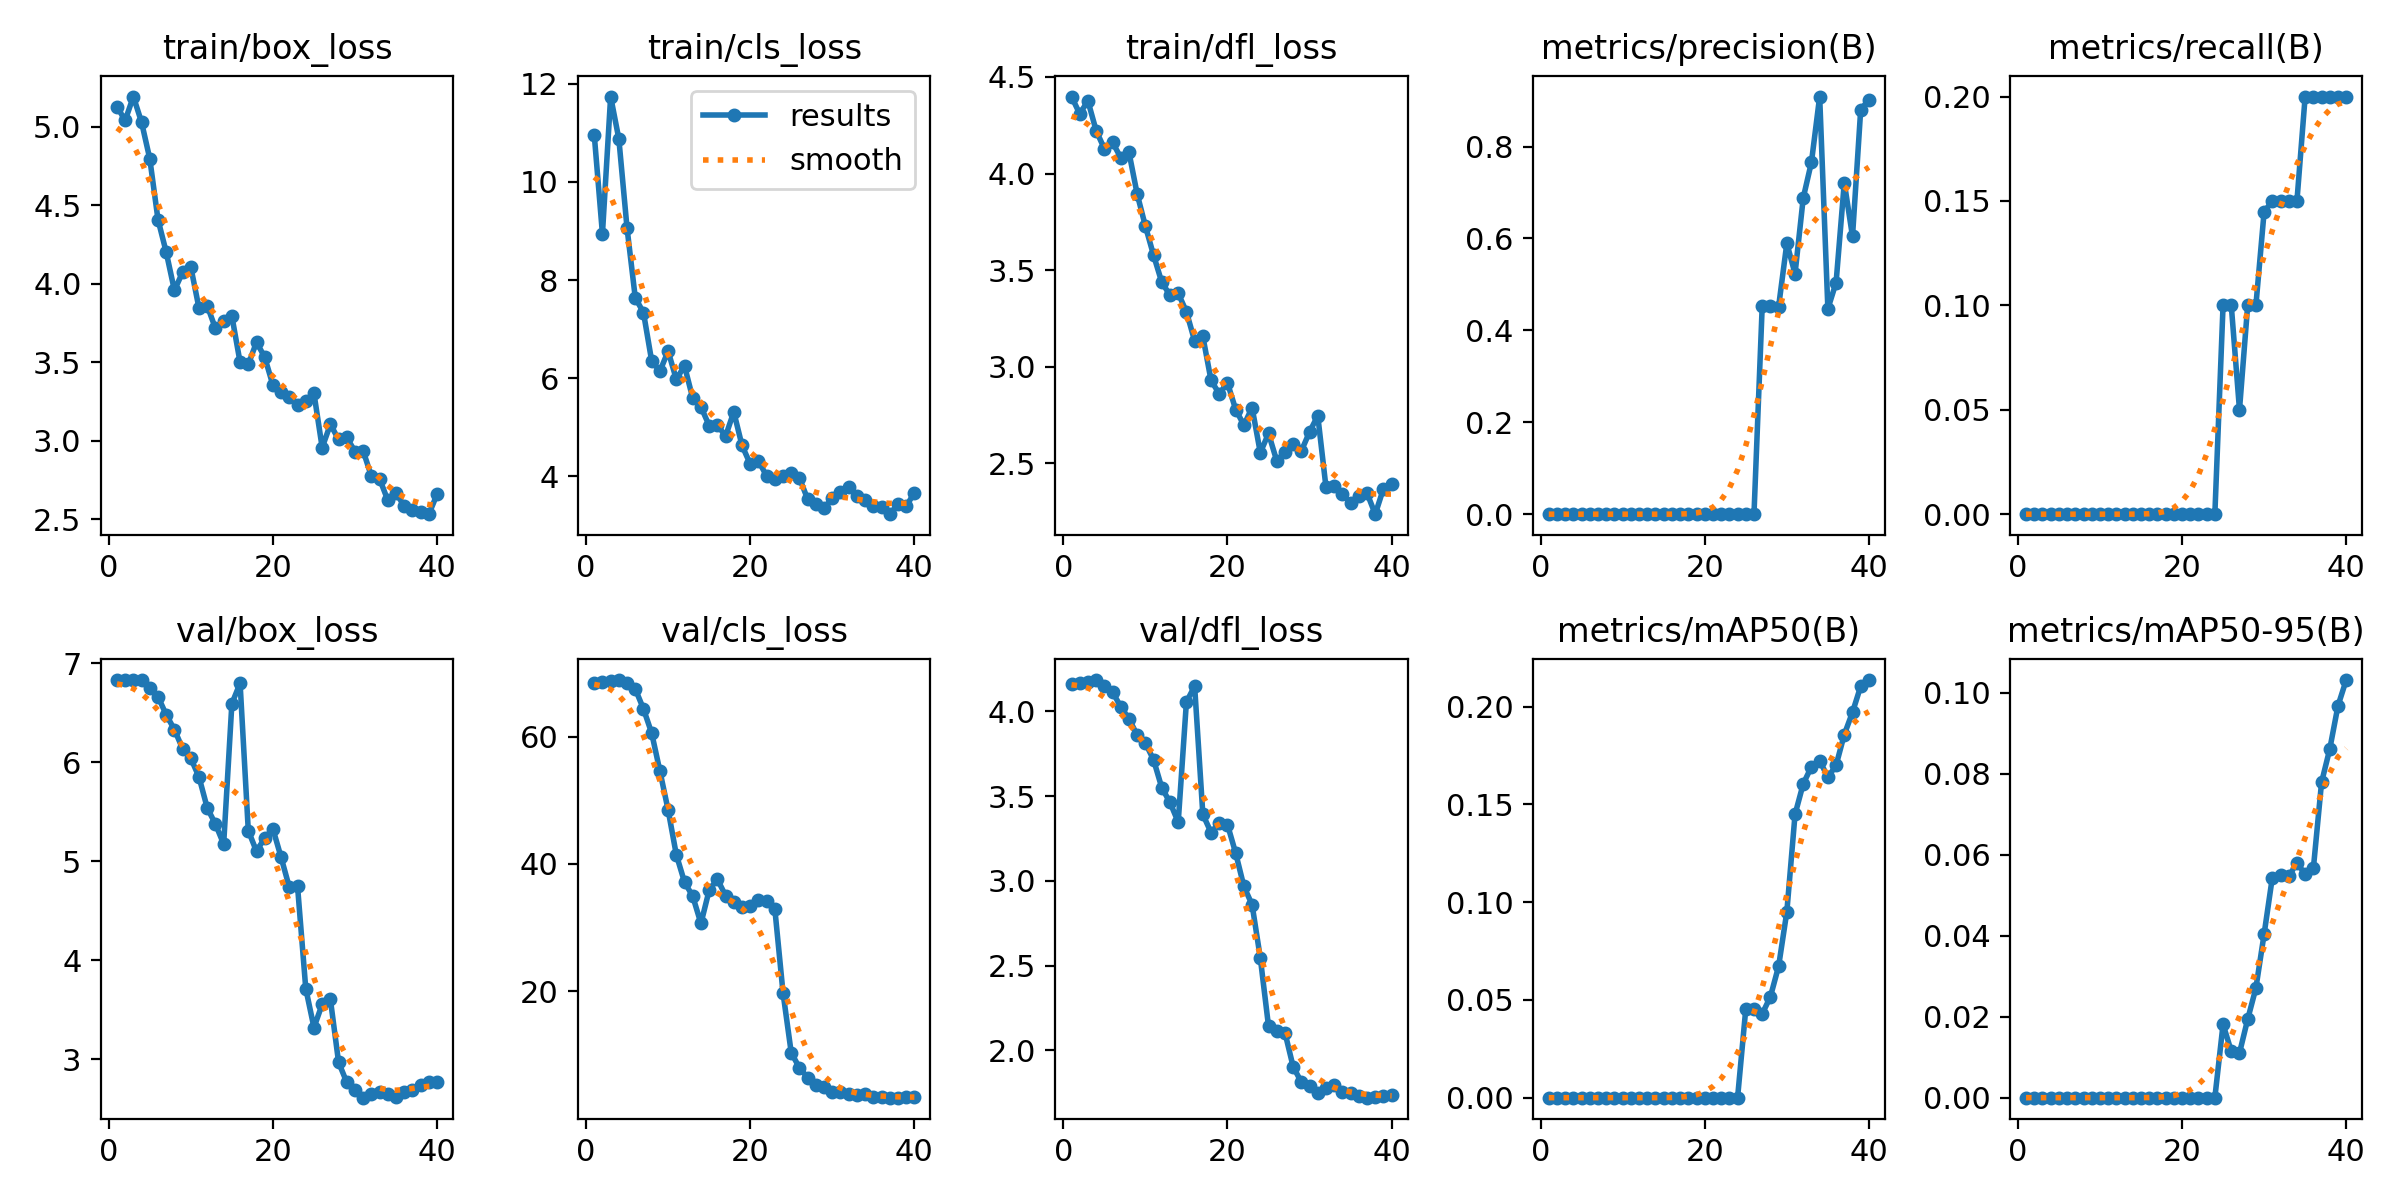

Values plotted in this chart, from the file beside it:
epoch, time, train/box_loss, train/cls_loss, train/dfl_loss, metrics/precision(B), metrics/recall(B), metrics/mAP50(B), metrics/mAP50-95(B), val/box_loss, val/cls_loss, val/dfl_loss, lr/pg0, lr/pg1, lr/pg2
1, 100.4, 5.129, 10.96, 4.399, 0, 0, 0, 0, 6.829, 68.44, 4.163, 8e-05, 8e-05, 8e-05
2, 170.7, 5.041, 8.94, 4.309, 0, 0, 0, 0, 6.829, 68.58, 4.168, 0.0001755, 0.0001755, 0.0001755
3, 234.4, 5.193, 11.74, 4.376, 0, 0, 0, 0, 6.83, 68.77, 4.176, 0.0002661, 0.0002661, 0.0002661
4, 293.3, 5.029, 10.87, 4.223, 0, 0, 0, 0, 6.831, 68.87, 4.185, 0.0003518, 0.0003518, 0.0003518
5, 350, 4.796, 9.054, 4.129, 0, 0, 0, 0, 6.75, 68.34, 4.152, 0.0004325, 0.0004325, 0.0004325
6, 409, 4.409, 7.639, 4.162, 0, 0, 0, 0, 6.664, 67.47, 4.114, 0.0005082, 0.0005082, 0.0005082
7, 469.5, 4.202, 7.336, 4.082, 0, 0, 0, 0, 6.48, 64.33, 4.028, 0.000579, 0.000579, 0.000579
8, 526, 3.958, 6.35, 4.11, 0, 0, 0, 0, 6.331, 60.54, 3.956, 0.0006449, 0.0006449, 0.0006449
9, 591.7, 4.074, 6.142, 3.894, 0, 0, 0, 0, 6.137, 54.58, 3.861, 0.0007058, 0.0007058, 0.0007058
10, 651.1, 4.106, 6.552, 3.728, 0, 0, 0, 0, 6.04, 48.48, 3.813, 0.0007617, 0.0007617, 0.0007617
11, 709.9, 3.843, 5.978, 3.577, 0, 0, 0, 0, 5.85, 41.45, 3.714, 0.0008127, 0.0008127, 0.0008127
12, 765.5, 3.86, 6.252, 3.437, 0, 0, 0, 0, 5.538, 37.15, 3.55, 0.0008587, 0.0008587, 0.0008587
13, 831.2, 3.715, 5.591, 3.37, 0, 0, 0, 0, 5.375, 34.93, 3.463, 0.0008998, 0.0008998, 0.0008998
14, 896.9, 3.76, 5.417, 3.38, 0, 0, 0, 0, 5.173, 30.65, 3.347, 0.000936, 0.000936, 0.000936
15, 954.6, 3.794, 5.036, 3.285, 0, 0, 0, 0, 6.592, 35.87, 4.056, 0.0009672, 0.0009672, 0.0009672
16, 1015, 3.5, 5.05, 3.134, 0, 0, 0, 0, 6.799, 37.61, 4.149, 0.0009934, 0.0009934, 0.0009934
17, 1077, 3.486, 4.818, 3.157, 0, 0, 0, 0, 5.309, 35.02, 3.393, 0.001015, 0.001015, 0.001015
18, 1145, 3.628, 5.315, 2.929, 0, 0, 0, 0, 5.1, 34.07, 3.285, 0.001031, 0.001031, 0.001031
19, 1241, 3.532, 4.632, 2.86, 0, 0, 0, 0, 5.236, 33.3, 3.341, 0.001042, 0.001042, 0.001042
20, 1329, 3.354, 4.255, 2.917, 0, 0, 0, 0, 5.326, 33.46, 3.332, 0.001049, 0.001049, 0.001049
21, 1413, 3.309, 4.316, 2.779, 0, 0, 0, 0, 5.039, 34.28, 3.164, 0.00101, 0.00101, 0.00101
22, 1502, 3.279, 4.011, 2.698, 0, 0, 0, 0, 4.735, 34.25, 2.968, 0.0009605, 0.0009605, 0.0009605
23, 1583, 3.225, 3.942, 2.789, 0, 0, 0, 0, 4.747, 32.95, 2.86, 0.000911, 0.000911, 0.000911
24, 1657, 3.253, 4.001, 2.555, 0, 0, 0, 0, 3.713, 19.77, 2.546, 0.0008615, 0.0008615, 0.0008615
25, 1738, 3.302, 4.061, 2.655, 0.00083, 0.1, 0.04542, 0.0181, 3.318, 10.36, 2.143, 0.000812, 0.000812, 0.000812
26, 1823, 2.956, 3.968, 2.513, 0.00086, 0.1, 0.04557, 0.01145, 3.554, 7.995, 2.113, 0.0007625, 0.0007625, 0.0007625
27, 1904, 3.104, 3.537, 2.557, 0.4526, 0.05, 0.04288, 0.01102, 3.604, 6.463, 2.106, 0.000713, 0.000713, 0.000713
28, 1980, 3.008, 3.438, 2.601, 0.4536, 0.1, 0.05165, 0.01936, 2.967, 5.316, 1.904, 0.0006635, 0.0006635, 0.0006635
29, 2072, 3.02, 3.355, 2.564, 0.4518, 0.1, 0.06726, 0.02706, 2.764, 4.955, 1.813, 0.000614, 0.000614, 0.000614
30, 2157, 2.93, 3.557, 2.663, 0.5895, 0.1447, 0.09508, 0.04036, 2.692, 4.16, 1.793, 0.0005645, 0.0005645, 0.0005645
31, 2249, 2.934, 3.693, 2.746, 0.5231, 0.15, 0.1449, 0.05433, 2.61, 4.272, 1.75, 0.000515, 0.000515, 0.000515
32, 2339, 2.772, 3.785, 2.377, 0.6882, 0.15, 0.1606, 0.05491, 2.65, 3.926, 1.781, 0.0004655, 0.0004655, 0.0004655
33, 2432, 2.756, 3.607, 2.382, 0.766, 0.15, 0.1693, 0.05462, 2.67, 3.749, 1.795, 0.000416, 0.000416, 0.000416
34, 2519, 2.62, 3.525, 2.339, 0.9087, 0.15, 0.1725, 0.05792, 2.65, 3.83, 1.757, 0.0003665, 0.0003665, 0.0003665
35, 2597, 2.667, 3.392, 2.295, 0.4468, 0.2, 0.1639, 0.0552, 2.618, 3.394, 1.75, 0.000317, 0.000317, 0.000317
36, 2693, 2.582, 3.375, 2.33, 0.5039, 0.2, 0.17, 0.05659, 2.669, 3.452, 1.734, 0.0002675, 0.0002675, 0.0002675
37, 2783, 2.558, 3.231, 2.346, 0.7216, 0.2, 0.1858, 0.07785, 2.691, 3.308, 1.721, 0.000218, 0.000218, 0.000218
38, 2880, 2.544, 3.433, 2.237, 0.6043, 0.2, 0.1972, 0.08607, 2.737, 3.313, 1.725, 0.0001685, 0.0001685, 0.0001685
39, 2977, 2.532, 3.39, 2.369, 0.8804, 0.2, 0.2105, 0.09673, 2.769, 3.37, 1.73, 0.000119, 0.000119, 0.000119
40, 3072, 2.66, 3.667, 2.395, 0.9019, 0.2, 0.2137, 0.1031, 2.77, 3.425, 1.734, 6.95e-05, 6.95e-05, 6.95e-05
